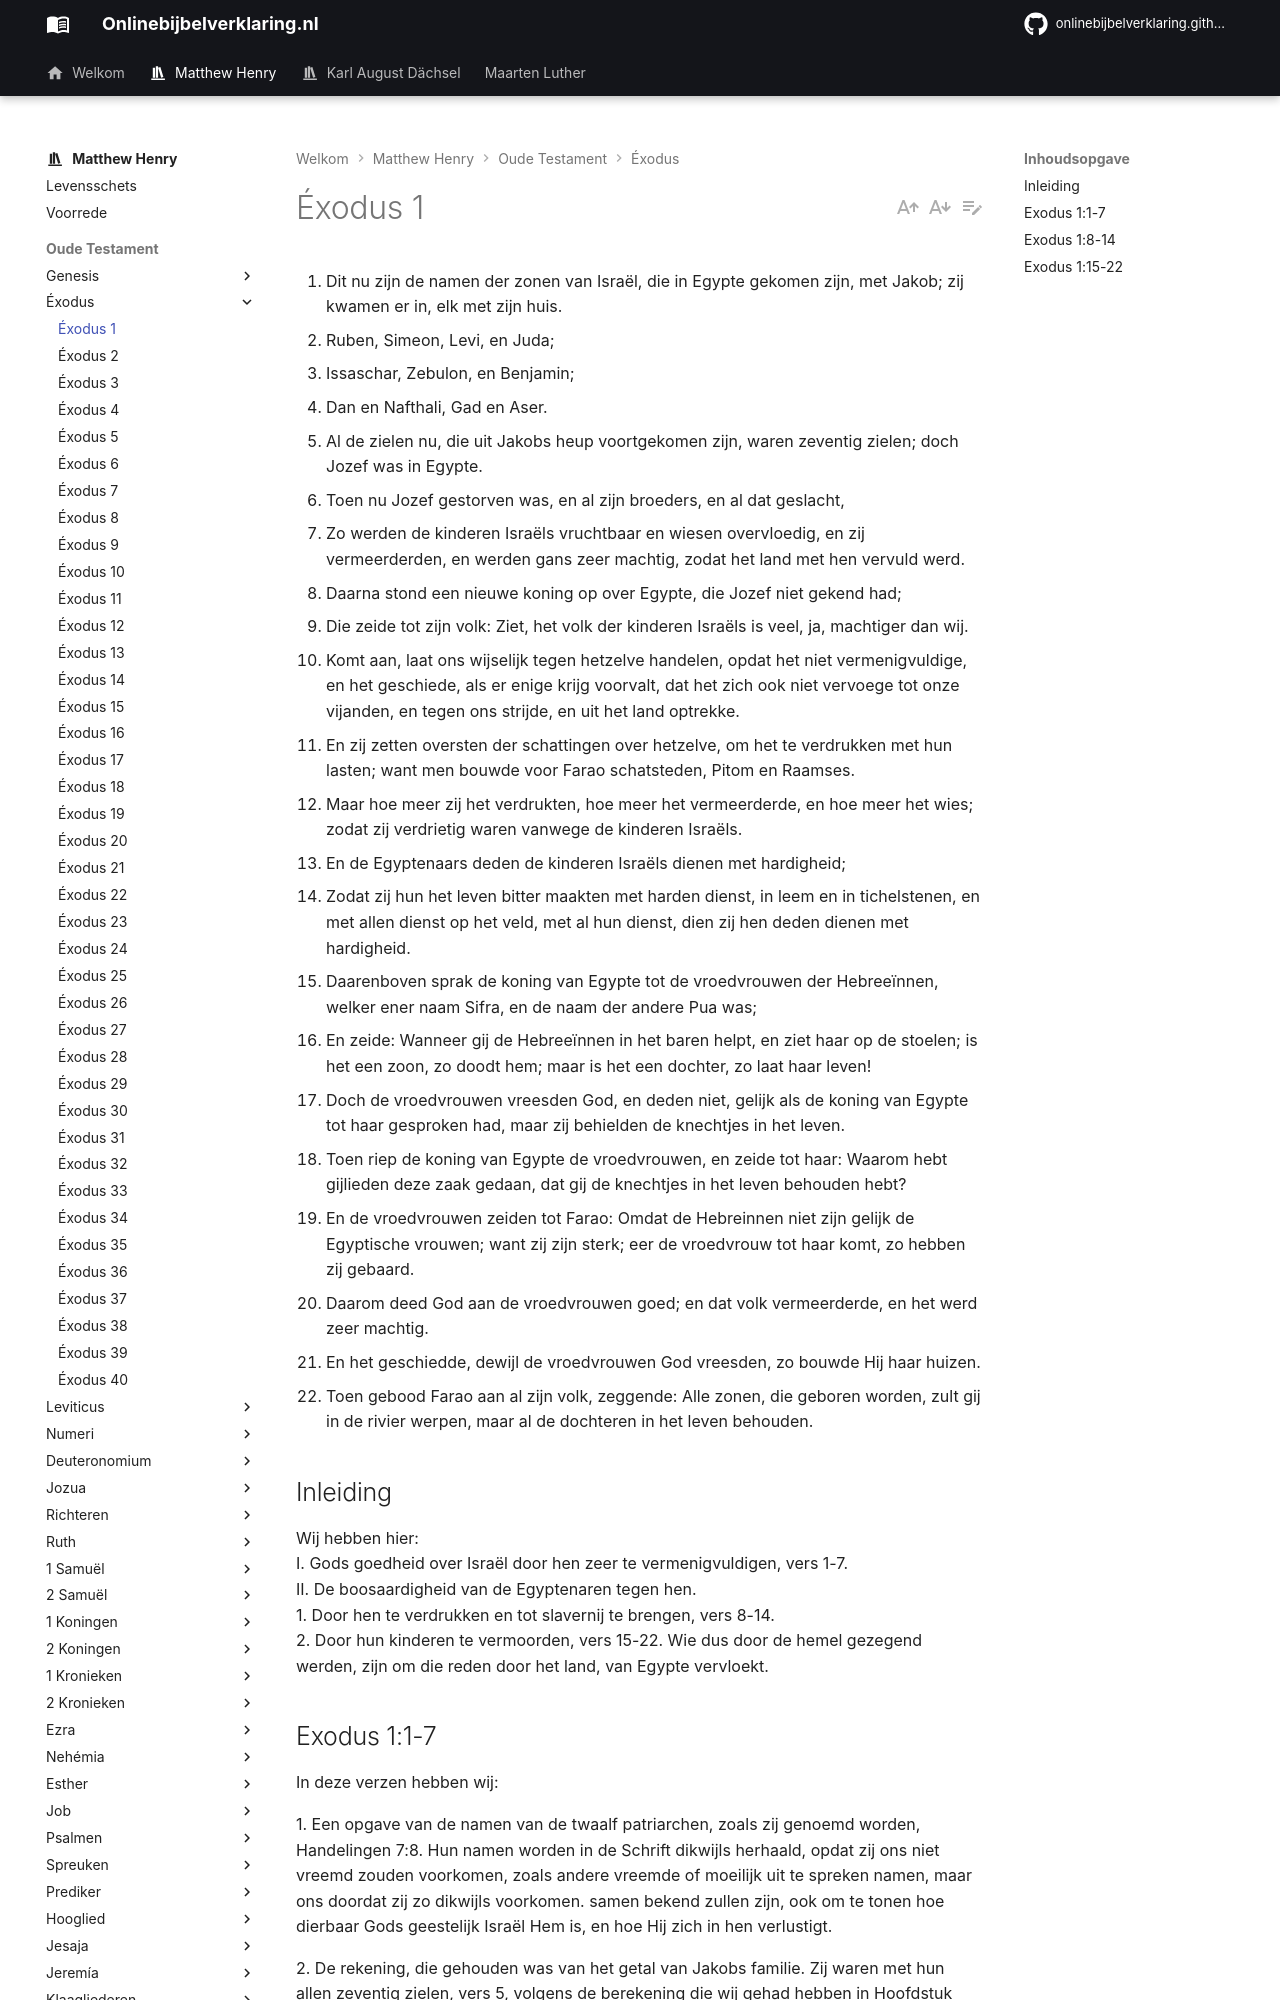

repository: onlinebijbelverklaring/onlinebijbelverklaring.github.io · page: matthewhenry/Exodus/Exodus1/index.html · generator: mkdocs

1. Dit nu zijn de namen der zonen van Israël, die in Egypte gekomen zijn, met Jakob; zij kwamen er in, elk met zijn huis. 
2. Ruben, Simeon, Levi, en Juda; 
3. Issaschar, Zebulon, en Benjamin; 
4. Dan en Nafthali, Gad en Aser. 
5. Al de zielen nu, die uit Jakobs heup voortgekomen zijn, waren zeventig zielen; doch Jozef was in Egypte. 
6. Toen nu Jozef gestorven was, en al zijn broeders, en al dat geslacht, 
7. Zo werden de kinderen Israëls vruchtbaar en wiesen overvloedig, en zij vermeerderden, en werden gans zeer machtig, zodat het land met hen vervuld werd. 
8. Daarna stond een nieuwe koning op over Egypte, die Jozef niet gekend had; 
9. Die zeide tot zijn volk: Ziet, het volk der kinderen Israëls is veel, ja, machtiger dan wij. 
10. Komt aan, laat ons wijselijk tegen hetzelve handelen, opdat het niet vermenigvuldige, en het geschiede, als er enige krijg voorvalt, dat het zich ook niet vervoege tot onze vijanden, en tegen ons strijde, en uit het land optrekke. 
11. En zij zetten oversten der schattingen over hetzelve, om het te verdrukken met hun lasten; want men bouwde voor Farao schatsteden, Pitom en Raamses. 
12. Maar hoe meer zij het verdrukten, hoe meer het vermeerderde, en hoe meer het wies; zodat zij verdrietig waren vanwege de kinderen Israëls. 
13. En de Egyptenaars deden de kinderen Israëls dienen met hardigheid; 
14. Zodat zij hun het leven bitter maakten met harden dienst, in leem en in tichelstenen, en met allen dienst op het veld, met al hun dienst, dien zij hen deden dienen met hardigheid. 
15. Daarenboven sprak de koning van Egypte tot de vroedvrouwen der Hebreeïnnen, welker ener naam Sifra, en de naam der andere Pua was; 
16. En zeide: Wanneer gij de Hebreeïnnen in het baren helpt, en ziet haar op de stoelen; is het een zoon, zo doodt hem; maar is het een dochter, zo laat haar leven! 
17. Doch de vroedvrouwen vreesden God, en deden niet, gelijk als de koning van Egypte tot haar gesproken had, maar zij behielden de knechtjes in het leven. 
18. Toen riep de koning van Egypte de vroedvrouwen, en zeide tot haar: Waarom hebt gijlieden deze zaak gedaan, dat gij de knechtjes in het leven behouden hebt? 
19. En de vroedvrouwen zeiden tot Farao: Omdat de Hebreinnen niet zijn gelijk de Egyptische vrouwen; want zij zijn sterk; eer de vroedvrouw tot haar komt, zo hebben zij gebaard. 
20. Daarom deed God aan de vroedvrouwen goed; en dat volk vermeerderde, en het werd zeer machtig. 
21. En het geschiedde, dewijl de vroedvrouwen God vreesden, zo bouwde Hij haar huizen. 
22. Toen gebood Farao aan al zijn volk, zeggende: Alle zonen, die geboren worden, zult gij in de rivier werpen, maar al de dochteren in het leven behouden. 

## Inleiding 

Wij hebben hier:  
I. Gods goedheid over Israël door hen zeer te vermenigvuldigen, vers 1-7.  
II. De boosaardigheid van de Egyptenaren tegen hen.  
1\. Door hen te verdrukken en tot slavernij te brengen, vers 8-14.  
2\. Door hun kinderen te vermoorden, vers 15-22. Wie dus door de hemel gezegend werden, zijn om die reden door het land, van Egypte vervloekt.
